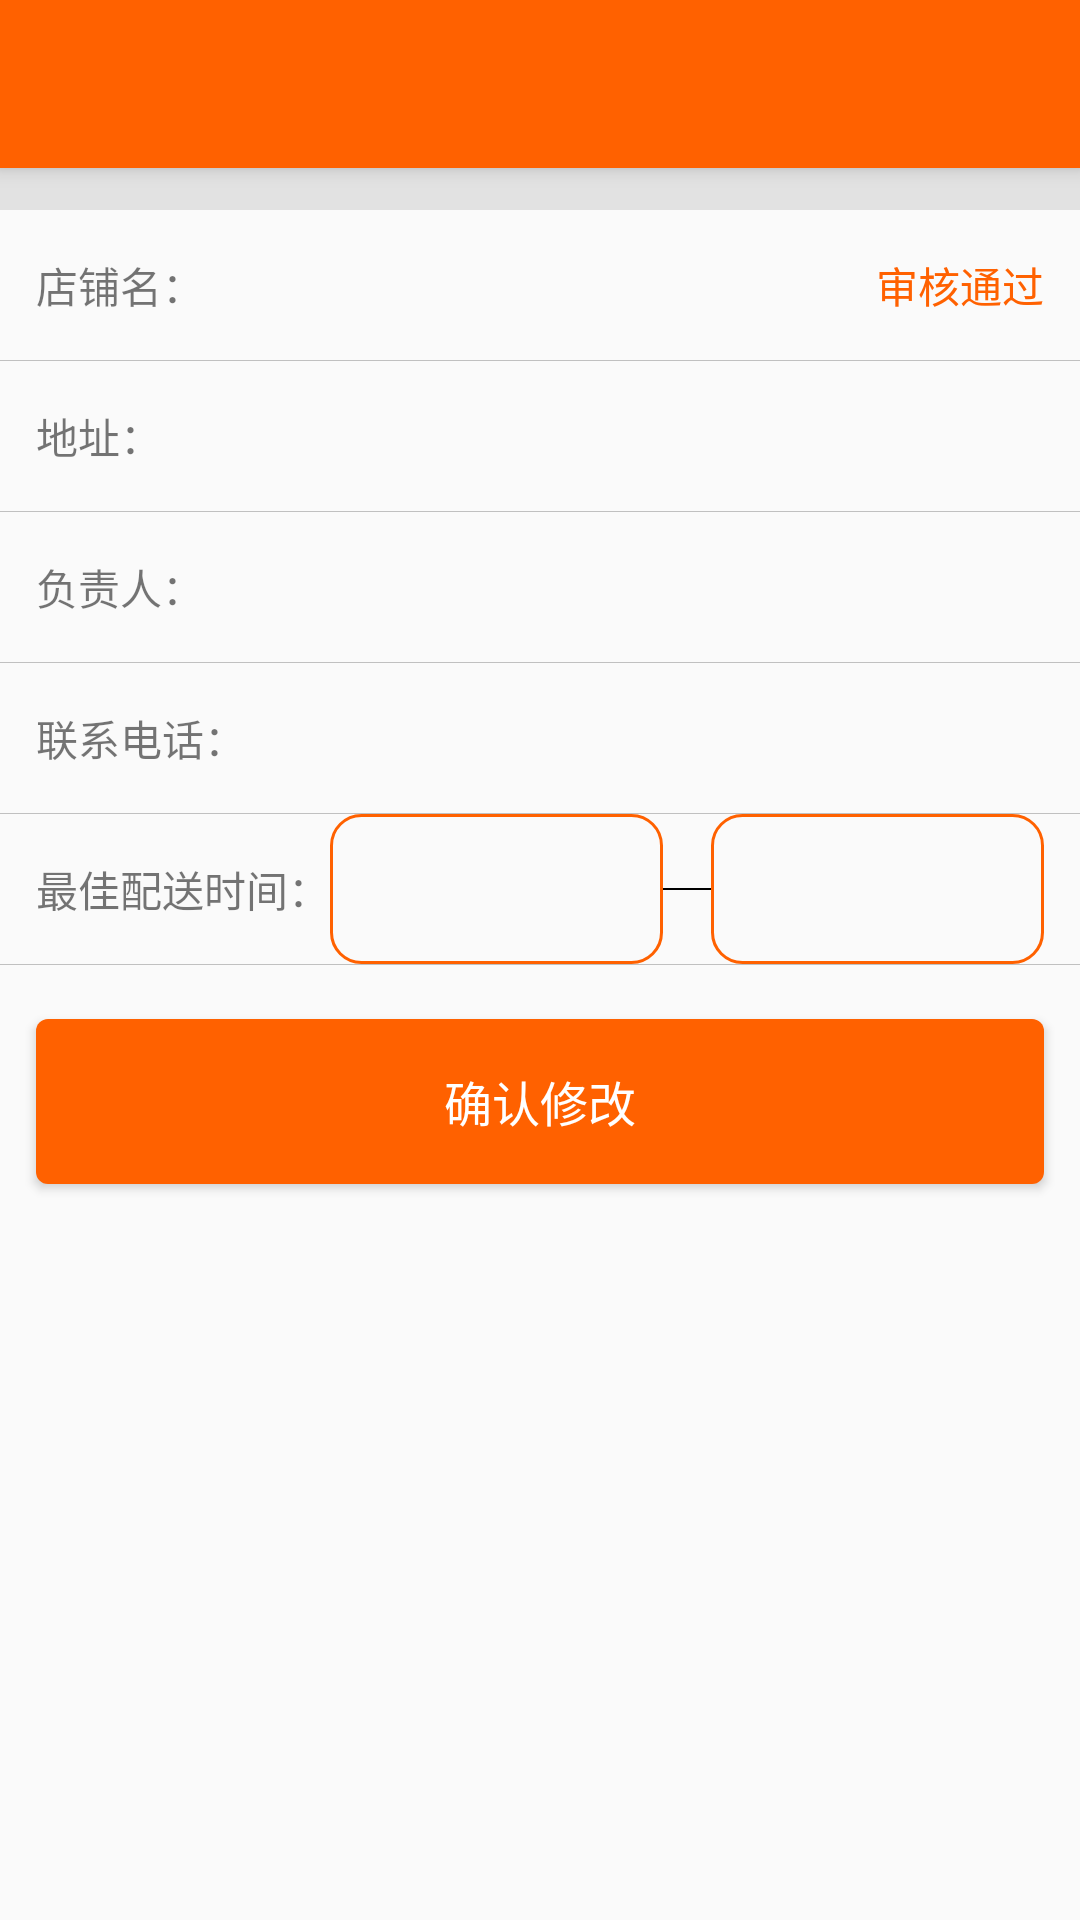

The Android layout XML behind this screen, and the referenced resources:
<!-- AndroidManifest.xml: application theme AppTheme -->
<!-- res/layout/activity_shop_manager.xml -->
<?xml version="1.0" encoding="utf-8"?>
<LinearLayout xmlns:android="http://schemas.android.com/apk/res/android"
    xmlns:app="http://schemas.android.com/apk/res-auto"
    android:orientation="vertical"
    android:layout_width="match_parent"
    android:layout_height="match_parent">

    <android.support.v7.widget.Toolbar
        android:id="@+id/my_toolbar"
        android:layout_width="match_parent"
        android:layout_height="?attr/actionBarSize"
        android:background="?attr/colorPrimary"
        android:elevation="4dp"
        android:theme="@style/ThemeOverlay.AppCompat.ActionBar"
        app:popupTheme="@style/ThemeOverlay.AppCompat.Light"/>

    <View
        android:background="@color/div"
        android:layout_width="match_parent"
        android:layout_height="14dp" />

    <RelativeLayout
        android:layout_marginLeft="12dp"
        android:layout_marginRight="12dp"
        android:layout_width="match_parent"
        android:layout_height="@dimen/edit_text_height">
        <TextView
            android:id="@+id/tv_name"
            android:text="@string/shop_mgr_name2"
            android:gravity="center"
            android:layout_width="wrap_content"
            android:layout_height="match_parent" />

        <EditText
            android:id="@+id/id_name"
            style="@style/MyEditviewApperance"
            android:layout_marginLeft="10dp"
            android:layout_toRightOf="@id/tv_name"
            android:layout_width="match_parent"
            android:layout_height="match_parent" />

        <TextView
            android:gravity="center"
            android:textColor="@color/colorPrimary"
            android:layout_alignParentRight="true"
            android:text="@string/shop_mgr_audited"
            android:layout_width="wrap_content"
            android:layout_height="match_parent" />

    </RelativeLayout>

    <View
        android:background="@color/unlogin_text_color"
        android:layout_width="match_parent"
        android:layout_height="1px"/>

    <LinearLayout
        android:weightSum="1"
        android:layout_marginLeft="12dp"
        android:orientation="horizontal"
        android:layout_width="match_parent"
        android:layout_height="@dimen/edit_text_height">
        <TextView
            android:text="@string/shop_mgr_addr"
            android:gravity="center"
            android:layout_width="wrap_content"
            android:layout_height="match_parent" />

        <EditText
            android:id="@+id/id_addr"
            android:layout_weight="1"
            style="@style/MyEditviewApperance"
            android:layout_width="0dp"
            android:layout_height="match_parent" />
    </LinearLayout>

    <View
        android:background="@color/unlogin_text_color"
        android:layout_width="match_parent"
        android:layout_height="1px"/>

    <LinearLayout
        android:weightSum="1"
        android:layout_marginLeft="12dp"
        android:orientation="horizontal"
        android:layout_width="match_parent"
        android:layout_height="@dimen/edit_text_height">
        <TextView
            android:text="@string/shop_mgr_owner"
            android:gravity="center"
            android:layout_width="wrap_content"
            android:layout_height="match_parent" />

        <EditText
            android:id="@+id/id_owner"
            android:layout_weight="1"
            style="@style/MyEditviewApperance"
            android:layout_width="0dp"
            android:layout_height="match_parent" />
    </LinearLayout>

    <View
        android:background="@color/unlogin_text_color"
        android:layout_width="match_parent"
        android:layout_height="1px"/>

    <LinearLayout
        android:weightSum="1"
        android:layout_marginLeft="12dp"
        android:orientation="horizontal"
        android:layout_width="match_parent"
        android:layout_height="@dimen/edit_text_height">
        <TextView
            android:text="@string/shop_mgr_phone"
            android:gravity="center"
            android:layout_width="wrap_content"
            android:layout_height="match_parent" />

        <EditText
            android:id="@+id/id_phone"
            android:layout_weight="1"
            style="@style/MyEditviewApperance"
            android:inputType="phone"
            android:layout_width="0dp"
            android:layout_height="match_parent" />
    </LinearLayout>

    <View
        android:background="@color/unlogin_text_color"
        android:layout_width="match_parent"
        android:layout_height="1px"/>

    <LinearLayout
        android:weightSum="1"
        android:layout_marginLeft="12dp"
        android:orientation="horizontal"
        android:layout_width="match_parent"
        android:layout_height="@dimen/edit_text_height">
        <TextView
            android:text="@string/shop_mgr_best_sent_time"
            android:gravity="center"
            android:layout_width="wrap_content"
            android:layout_height="match_parent" />

        
            
            
            
            
            
            
            

        <TextView
            android:id="@+id/id_send_time_begin"
            android:gravity="center"
            android:background="@drawable/login_bg"
            android:layout_weight="0.5"
            android:layout_width="0dp"
            android:layout_height="match_parent" />

        <View
            android:background="@android:color/black"
            android:layout_gravity="center_vertical"
            android:layout_width="16dp"
            android:layout_height="2px" />

        <TextView
            android:id="@+id/id_sent_time_end"
            android:gravity="center"
            android:background="@drawable/login_bg"
            android:layout_marginRight="12dp"
            android:layout_weight="0.5"
            android:layout_width="0dp"
            android:layout_height="match_parent" />

        
            
            
            
            
            
            
            

    </LinearLayout>

    <View
        android:background="@color/unlogin_text_color"
        android:layout_width="match_parent"
        android:layout_height="1px"/>

    <Button
        android:id="@+id/save"
        android:background="@drawable/login_btn_bg"
        android:text="@string/save"
        android:textSize="16sp"
        android:textColor="@android:color/white"
        android:layout_marginTop="18dp"
        android:layout_marginLeft="12dp"
        android:layout_marginRight="12dp"
        android:layout_width="match_parent"
        android:layout_height="55dp" />

</LinearLayout>
<!-- resources referenced by this layout -->
<resources>
  <color name="colorPrimary">#FF6100</color>
  <color name="div">#19000000</color>
  <color name="unlogin_text_color">#C0C0C0</color>
  <dimen name="edit_text_height">50dp</dimen>
  <!-- drawable login_bg (drawable-xhdpi) -->
  <?xml version="1.0" encoding="utf-8"?>
  <shape xmlns:android="http://schemas.android.com/apk/res/android">
      <stroke android:color="@color/colorPrimary" android:width="1dp"/>
      <corners android:topLeftRadius="10dp"
          android:topRightRadius="10dp"
          android:bottomRightRadius="10dp"
          android:bottomLeftRadius="10dp"/>
  </shape>
  <!-- drawable login_btn_bg (drawable-xhdpi) -->
  <shape xmlns:android="http://schemas.android.com/apk/res/android"
      android:shape="rectangle">
      <solid android:color="@color/colorPrimary" />
  
      <corners
          android:radius="4dp"
          />
  
  </shape>
  <string name="save">确认修改</string>
  <string name="shop_mgr_addr">地址：</string>
  <string name="shop_mgr_audited">审核通过</string>
  <string name="shop_mgr_best_sent_time">最佳配送时间：</string>
  <string name="shop_mgr_name2">店铺名：</string>
  <string name="shop_mgr_owner">负责人：</string>
  <string name="shop_mgr_phone">联系电话：</string>
  <style name="MyEditviewApperance" parent="Base.Widget.AppCompat.EditText">
          <item name="android:layout_gravity">center</item>
          <item name="android:textSize">14sp</item>
          <item name="android:background">@null</item>
          <item name="android:singleLine">true</item>
          <item name="android:imeOptions">actionDone</item>
          <item name="android:textCursorDrawable">@null</item>
      </style>
  <style name="AppTheme" parent="Theme.AppCompat.Light.NoActionBar">
          
          <item name="colorPrimary">@color/colorPrimary</item>
          <item name="colorPrimaryDark">@color/colorPrimaryDark</item>
          <item name="colorAccent">@color/colorAccent</item>
          <item name="android:windowAnimationStyle">@style/ActivityAnimTheme</item>
          <item name="android:windowContentOverlay">@null</item>
      </style>
  <color name="colorPrimaryDark">#BF360C</color>
  <color name="colorAccent">#FF4081</color>
  <style name="ActivityAnimTheme" parent="@android:style/Animation.Activity">
          <item name="android:activityOpenExitAnimation">@anim/out_from_left</item>
          <item name="android:activityOpenEnterAnimation">@anim/in_from_right</item>
          <item name="android:activityCloseEnterAnimation">@anim/in_from_left</item>
          <item name="android:activityCloseExitAnimation">@anim/out_from_right</item>
      </style>
</resources>
